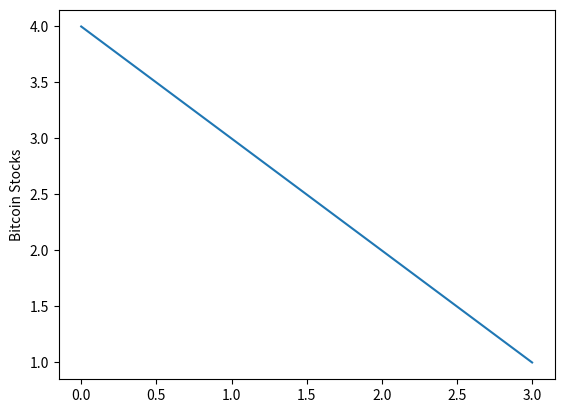

This chart was generated by the following Python code:
import matplotlib.pyplot as plt
plt.plot([4, 3, 2, 1])
plt.ylabel('Bitcoin Stocks')
plt.show()
